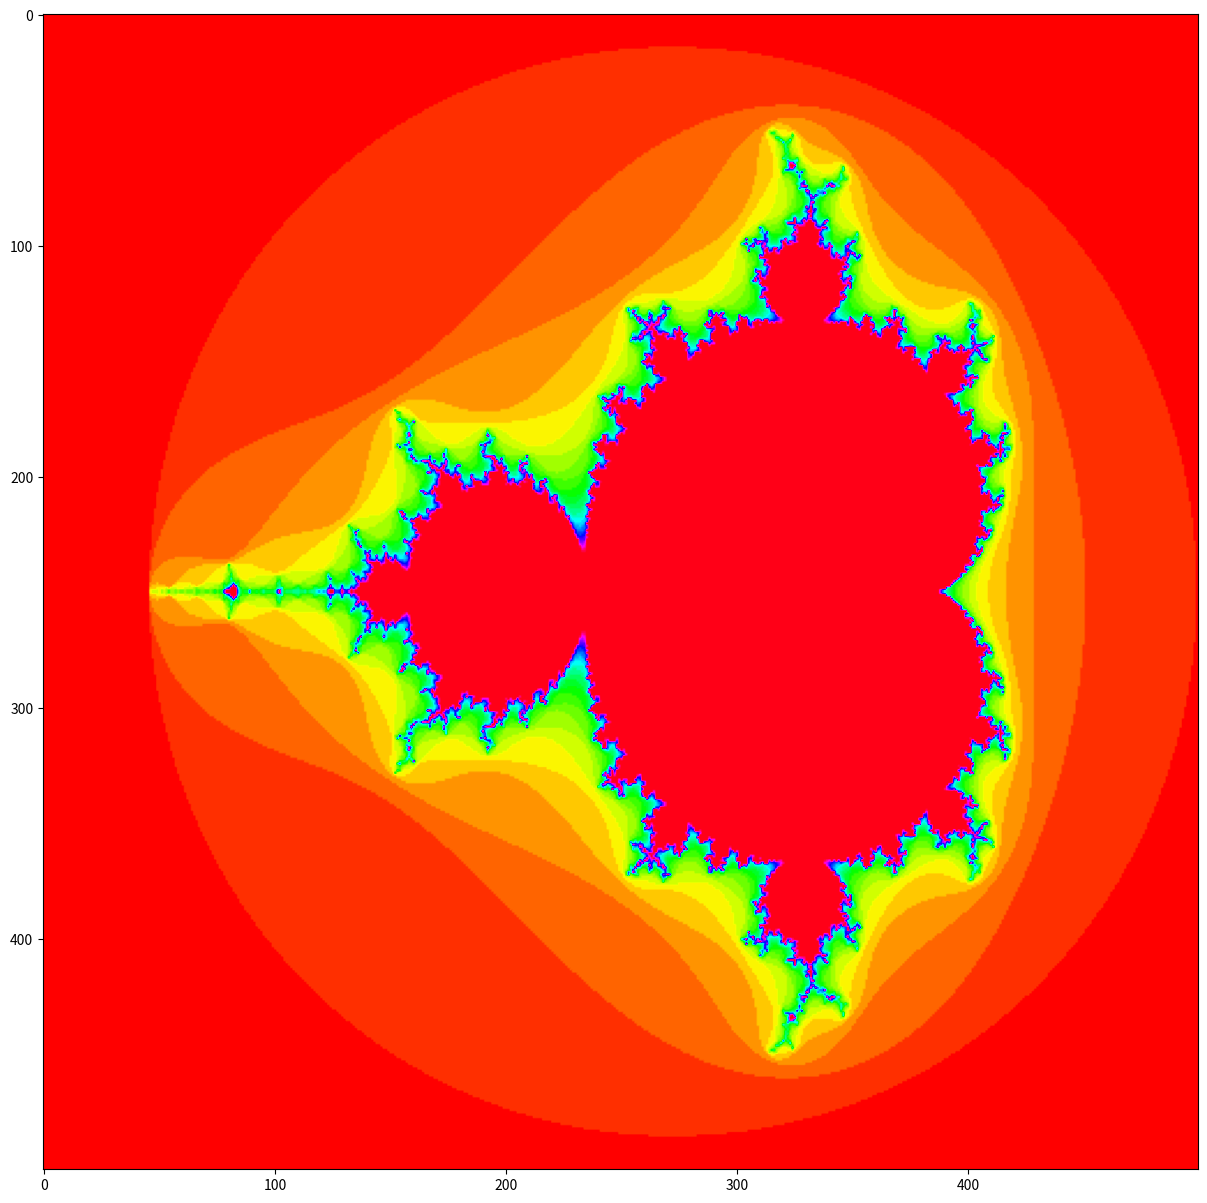

Reproduce this figure in Python.
import  matplotlib.pyplot as plt
import numpy as np

def mandelbrot(width, height, x_lim = (-2.3, 1), y_lim = (-1.4, 1.4), max_iterations = 30) :
    m = height # Height of plot
    n = width # Width of plot
    values_real = np.linspace(x_lim[0], x_lim[1], n).reshape((1,n))
    values_imag = np.linspace(y_lim[0], y_lim[1], m).reshape((m,1))
    initial_values = values_real + values_imag*1j
    initial_values
    values = initial_values
    iterations = np.ones(initial_values.shape) * max_iterations
    for i in range(max_iterations) :
        values = values**2 + initial_values
        divergent = values * np.conjugate(values) > 4
        divergent = divergent & (iterations == max_iterations) # Test that we haven't already found this number
        iterations[divergent] = i
    return iterations

x = mandelbrot(500, 500)

## TODO 
## 1. comment out the line above
## 2. uncomment the the line below : x = mandelbrot(...)
## 3. set the values of the variables, R, X, Y
## using the values from http://www.cuug.ab.ca/dewara/mandelbrot/Mandelbrowser.html
## 4. set the value COLMAP
## using values from https://matplotlib.org/tutorials/colors/colormaps.html
## 5. set the value MAX_ITER. 
## good values are between 100 and 1000
## Bigger number takes longer time but will show more detail
## 7. run the code

R = 6.5E-4
X = -0.7453
Y = 0.1127
MAX_ITER = 500
COLMAP = plt.cm.hsv
## x = mandelbrot_data = mandelbrot(600, 600, (X-R,X+R ), (Y-R,Y+R),MAX_ITER)
plt.imshow( x, cmap=COLMAP) 
fig = plt.gcf()
fig.set_size_inches(15,15)

